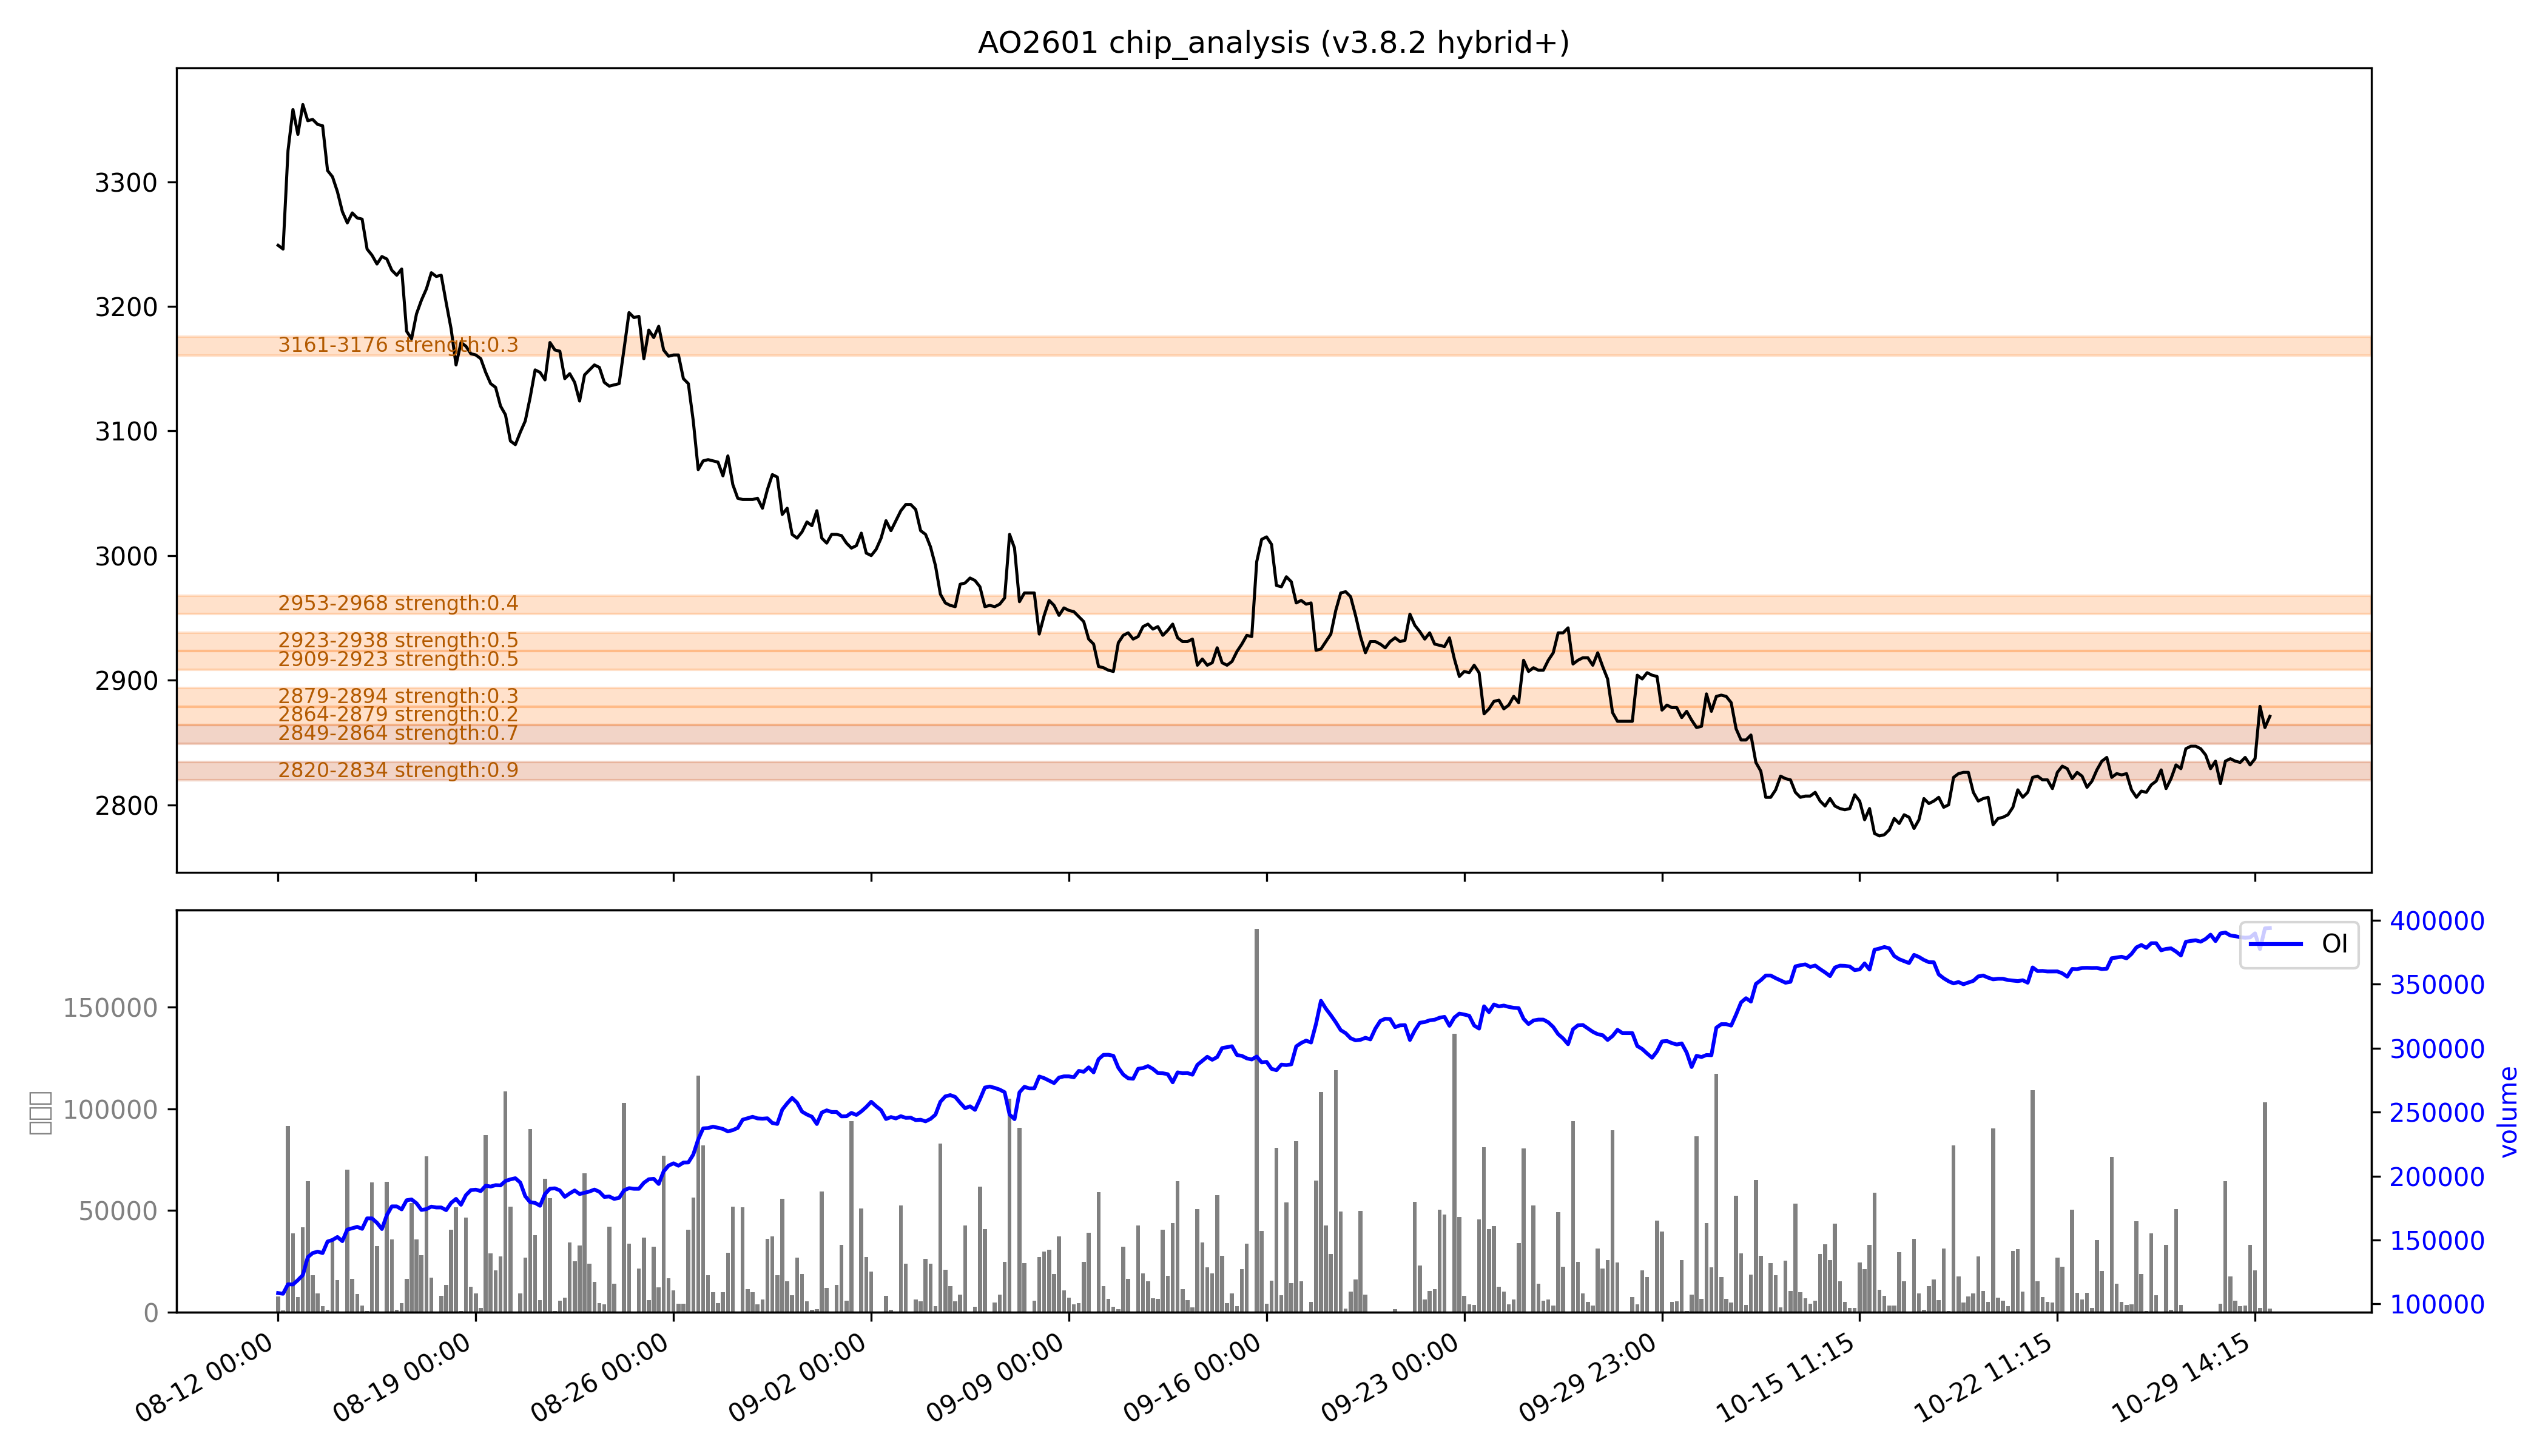

Values plotted in this chart, from the file beside it:
low, high, recent_strength, all_strength, avg_strength, persistent, zone_type
2820, 2834, 强：1.0, 0.8, 强：0.9, True, 持久区
2849, 2864, 强：0.6, 0.7, 强：0.7, True, 持久区
2864, 2879, 0.0, 0.5, 0.2, False, 短期区
2879, 2894, 0.0, 0.6, 0.3, False, 短期区
2909, 2923, 0.0, 强：0.9, 0.5, False, 短期区
2923, 2938, 0.0, 强：1.0, 0.5, False, 短期区
2953, 2968, 0.0, 0.7, 0.4, False, 短期区
3161, 3176, 0.0, 0.5, 0.3, False, 短期区
